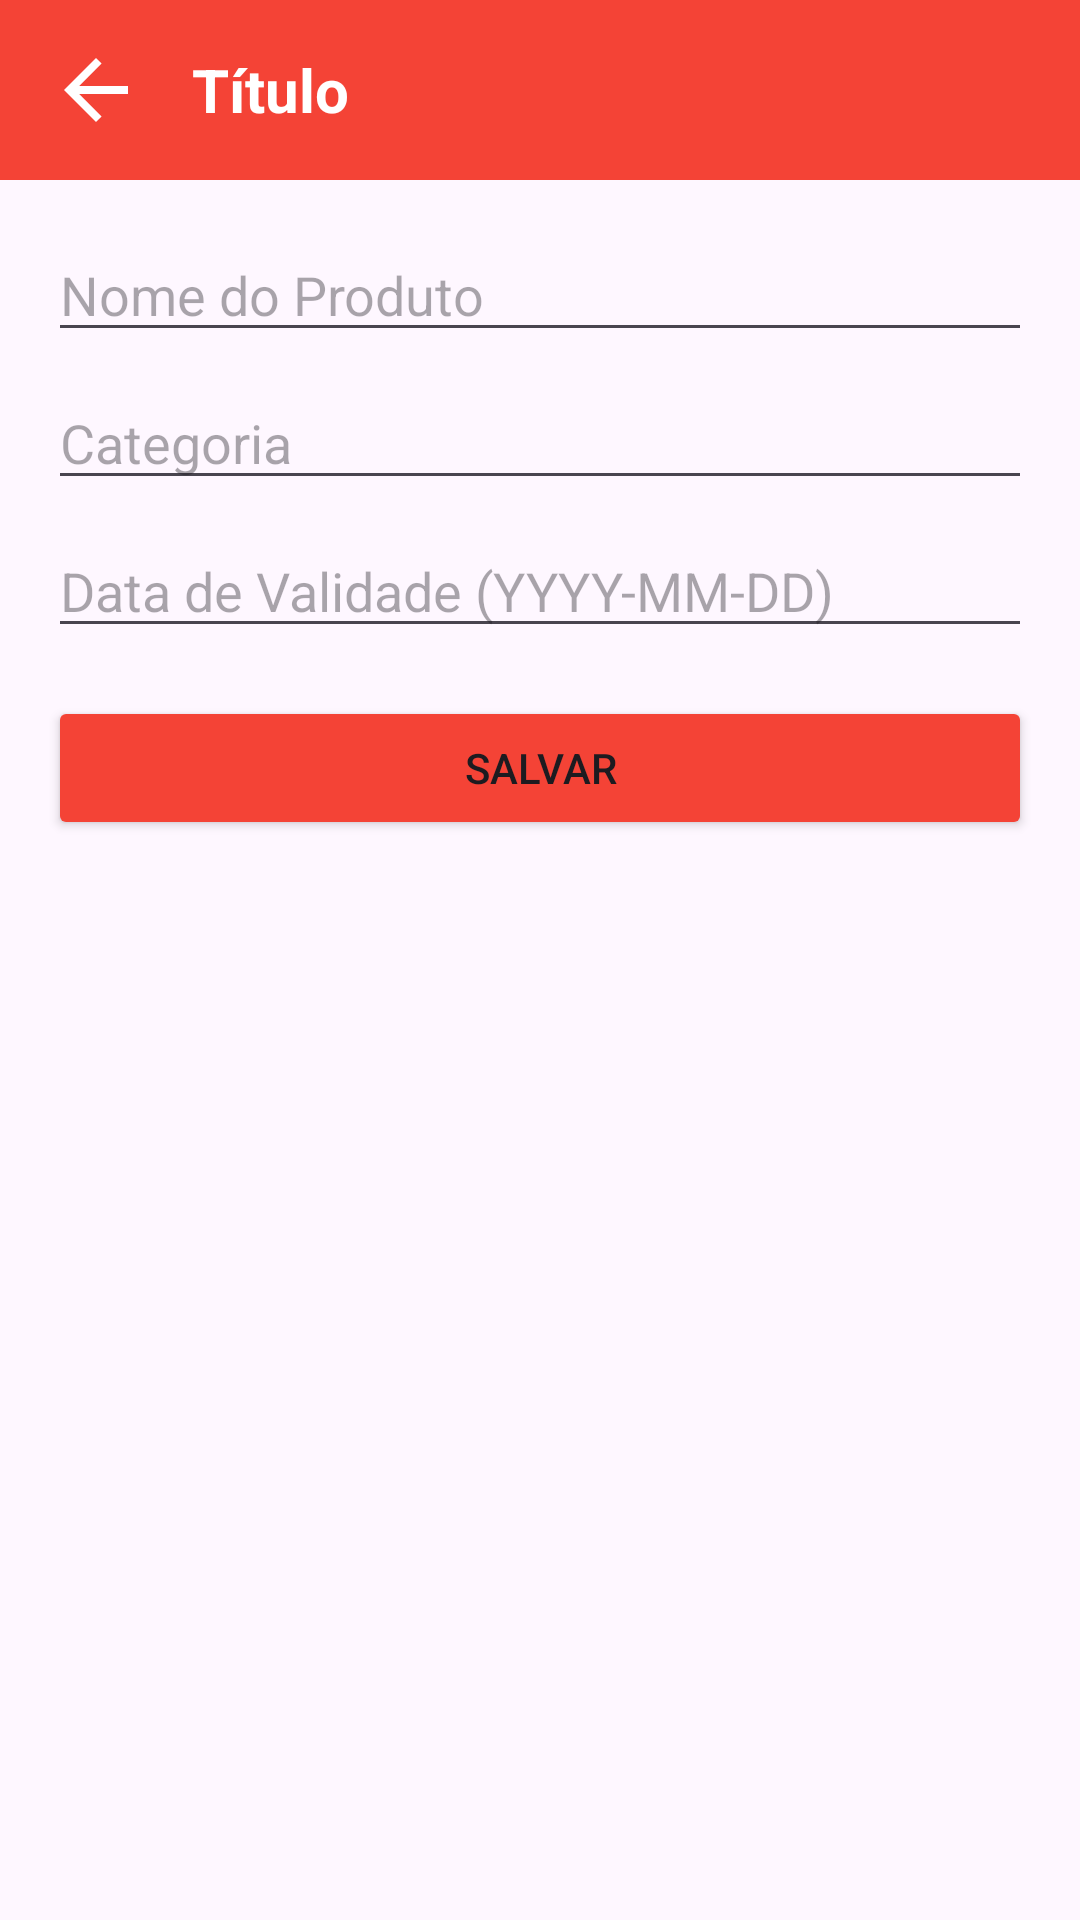

Android layout source for this screen:
<!-- AndroidManifest.xml: application theme Theme.VenceQuando -->
<!-- res/layout/activity_add_product.xml -->
<?xml version="1.0" encoding="utf-8"?>
<LinearLayout xmlns:android="http://schemas.android.com/apk/res/android"
    xmlns:tools="http://schemas.android.com/tools"
    android:layout_width="match_parent"
    android:layout_height="match_parent"
    android:orientation="vertical"
    tools:context=".AddProductActivity">

    <include layout="@layout/app_bar" />

    <LinearLayout
        android:layout_width="match_parent"
        android:layout_height="wrap_content"
        android:orientation="vertical"
        android:padding="16dp">

        <EditText
            android:id="@+id/etProductName"
            android:layout_width="match_parent"
            android:layout_height="wrap_content"
            android:hint="Nome do Produto" />

        <EditText
            android:id="@+id/etProductCategory"
            android:layout_width="match_parent"
            android:layout_height="wrap_content"
            android:layout_marginTop="8dp"
            android:hint="Categoria" />

        <EditText
            android:id="@+id/etExpirationDate"
            android:layout_width="match_parent"
            android:layout_height="wrap_content"
            android:layout_marginTop="8dp"
            android:hint="Data de Validade (YYYY-MM-DD)" />

        <Button
            android:id="@+id/btnSave"
            android:layout_width="match_parent"
            android:layout_height="wrap_content"
            android:layout_marginTop="16dp"
            android:backgroundTint="#F44336"
            android:text="Salvar" />
    </LinearLayout>

</LinearLayout>
<!-- res/layout/app_bar.xml (included above) -->
<?xml version="1.0" encoding="utf-8"?>
<LinearLayout xmlns:android="http://schemas.android.com/apk/res/android"
    xmlns:app="http://schemas.android.com/apk/res-auto"
    android:layout_width="match_parent"
    android:layout_height="60dp"
    android:background="#F44336"
    android:gravity="center_vertical"
    android:orientation="horizontal"
    android:paddingStart="16dp"
    android:paddingEnd="16dp">

    <ImageView
        android:id="@+id/ivBack"
        android:layout_width="32dp"
        android:layout_height="32dp"
        android:clickable="true"
        android:focusable="true"
        android:background="?attr/selectableItemBackgroundBorderless"
        android:contentDescription="Voltar"
        android:src="@drawable/abc_ic_ab_back_material"
        app:tint="#FFFFFF" />

    <TextView
        android:id="@+id/tvAppBarTitle"
        android:layout_width="0dp"
        android:layout_height="wrap_content"
        android:layout_weight="1"
        android:layout_marginStart="16dp"
        android:text="Título"
        android:textColor="#FFFFFF"
        android:textSize="20sp"
        android:textStyle="bold" />
</LinearLayout>
<!-- resources referenced by this layout -->
<resources>
  <style name="Theme.VenceQuando" parent="Base.Theme.VenceQuando" />
  <style name="Base.Theme.VenceQuando" parent="Theme.Material3.DayNight.NoActionBar">
          
          
      </style>
</resources>
